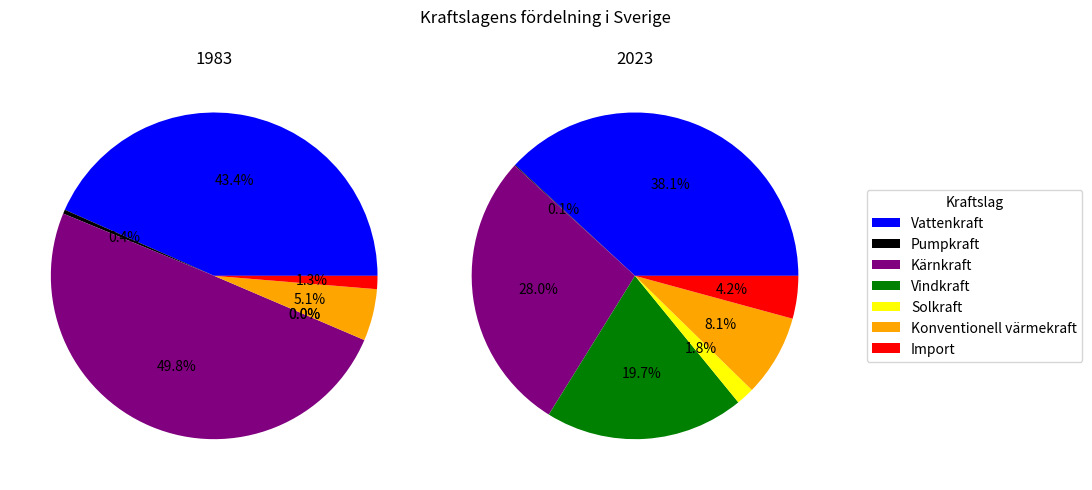

This chart was generated by the following Python code:
import matplotlib.pyplot as plt

categories = ['Vattenkraft', 'Pumpkraft', 'Kärnkraft', 'Vindkraft', 'Solkraft', 'Konventionell värmekraft', 'Import']
data_1983 = [60933, 567, 69951, 0, 0, 3550 + 2896 + 690 + 64, 1835]
data_2023 = [66095, 145, 48470, 34245, 3098, 7327+6500+186+12, 7329]
colors=['blue', 'black', 'purple', 'green', 'yellow', 'orange', 'red']



fig, (ax1, ax2) = plt.subplots(1, 2, figsize=(11, 5))
fig.suptitle('Kraftslagens fördelning i Sverige')

ax1.set_title('1983')
ax1.pie(data_1983, colors=colors, autopct='%1.1f%%')

ax2.set_title('2023')
ax2.pie(data_2023, colors=colors, autopct='%1.1f%%')

ax2.legend(
    categories,
    title='Kraftslag',
    loc='center left',
    bbox_to_anchor=(1.05, 0.5),
)

plt.tight_layout()
plt.show()
